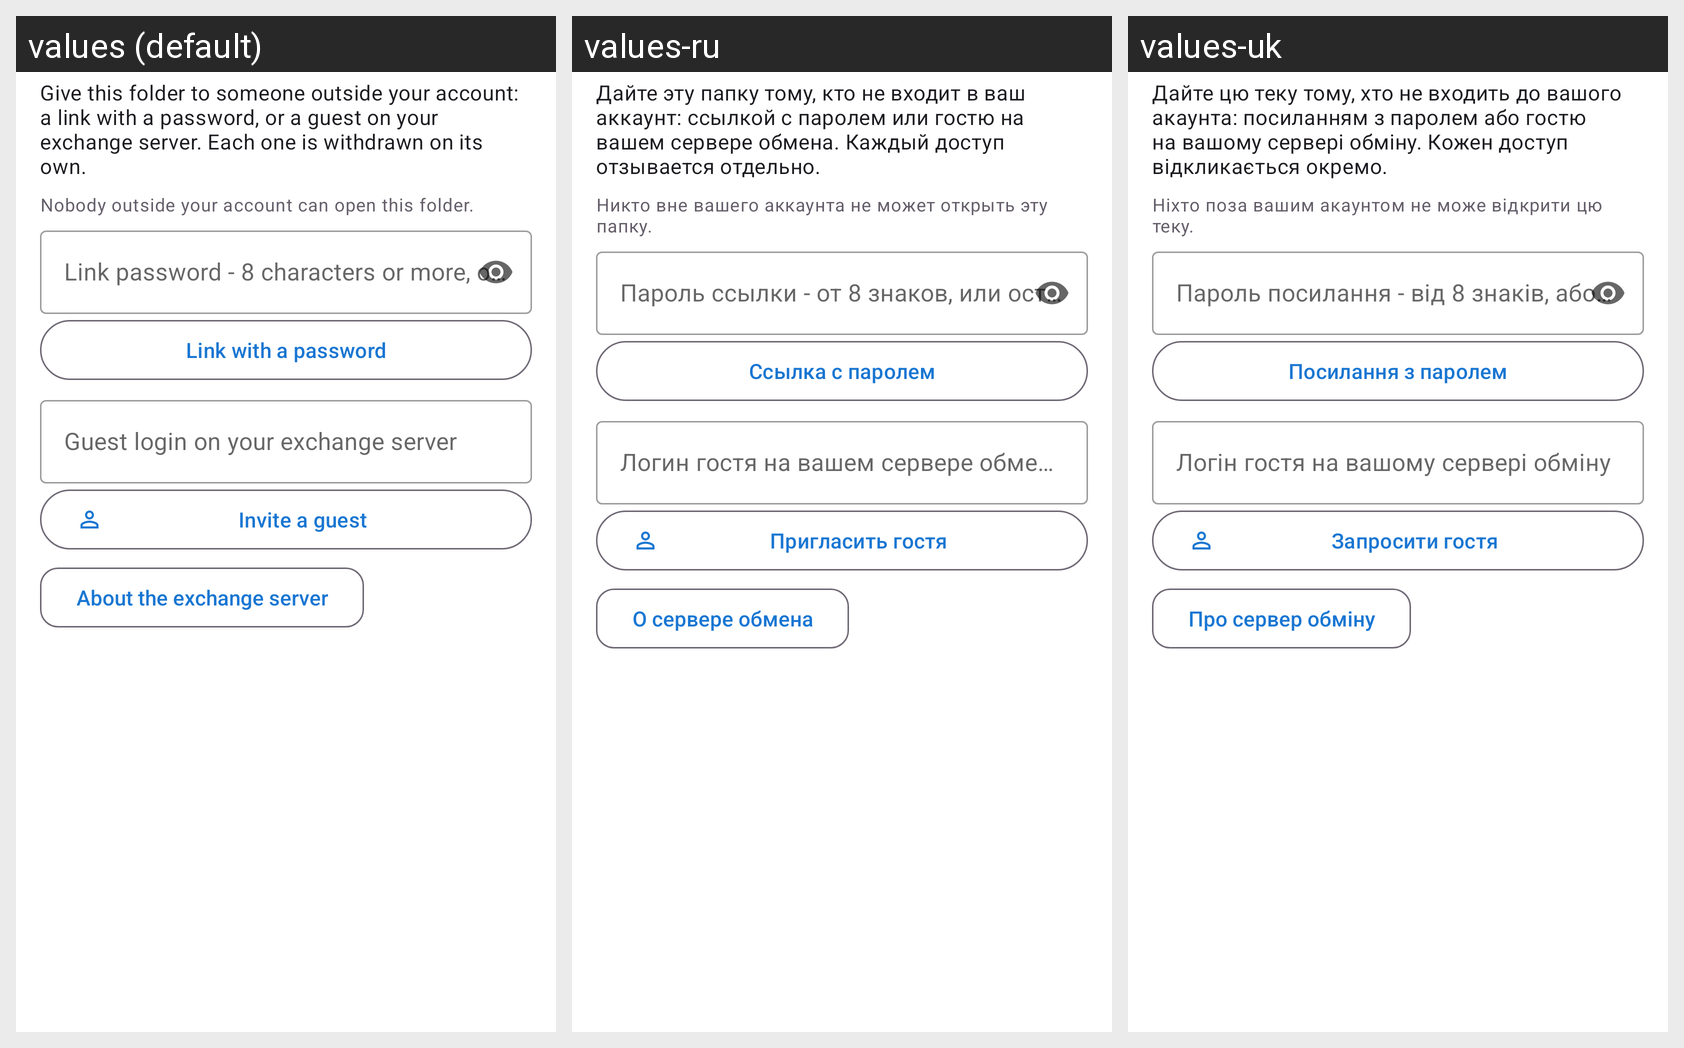

Translations of the strings shown on this Android screen, per locale in the grid:
Android screen res/layout/dialog_exchange_outward_access.xml rendered under 3 locales, left to right: values (default), values-ru, values-uk. Device: Nexus 5 (rendered at 1080×1920; each locale shown at half size, 540×960, under a caption strip naming it); theme Theme.FastMediaSorter.
Other locales in the repository, not shown: values-ar, values-bn, values-de, values-es, values-fr, values-hi, values-it, values-pt, values-ur.
Strings drawn on this screen, with the default value and each locale's value (text and hints the layout hard-codes, and strings that could not be matched under every locale, appear in the picture but are not listed):

exchange_outward_intro
  values: Give this folder to someone outside your account: a link with a password, or a guest on your exchange server. Each one is withdrawn on its own.
  values-ru: Дайте эту папку тому, кто не входит в ваш аккаунт: ссылкой с паролем или гостю на вашем сервере обмена. Каждый доступ отзывается отдельно.
  values-uk: Дайте цю теку тому, хто не входить до вашого акаунта: посиланням з паролем або гостю на вашому сервері обміну. Кожен доступ відкликається окремо.

exchange_outward_empty
  values: Nobody outside your account can open this folder.
  values-ru: Никто вне вашего аккаунта не может открыть эту папку.
  values-uk: Ніхто поза вашим акаунтом не може відкрити цю теку.

exchange_outward_link_password_hint
  values: Link password - 8 characters or more, or leave empty
  values-ru: Пароль ссылки - от 8 знаков, или оставьте пустым
  values-uk: Пароль посилання - від 8 знаків, або залиште порожнім

exchange_outward_create_link
  values: Link with a password
  values-ru: Ссылка с паролем
  values-uk: Посилання з паролем

exchange_outward_guest_hint
  values: Guest login on your exchange server
  values-ru: Логин гостя на вашем сервере обмена
  values-uk: Логін гостя на вашому сервері обміну

exchange_outward_invite_guest
  values: Invite a guest
  values-ru: Пригласить гостя
  values-uk: Запросити гостя

exchange_portal_link_server
  values: About the exchange server
  values-ru: О сервере обмена
  values-uk: Про сервер обміну
